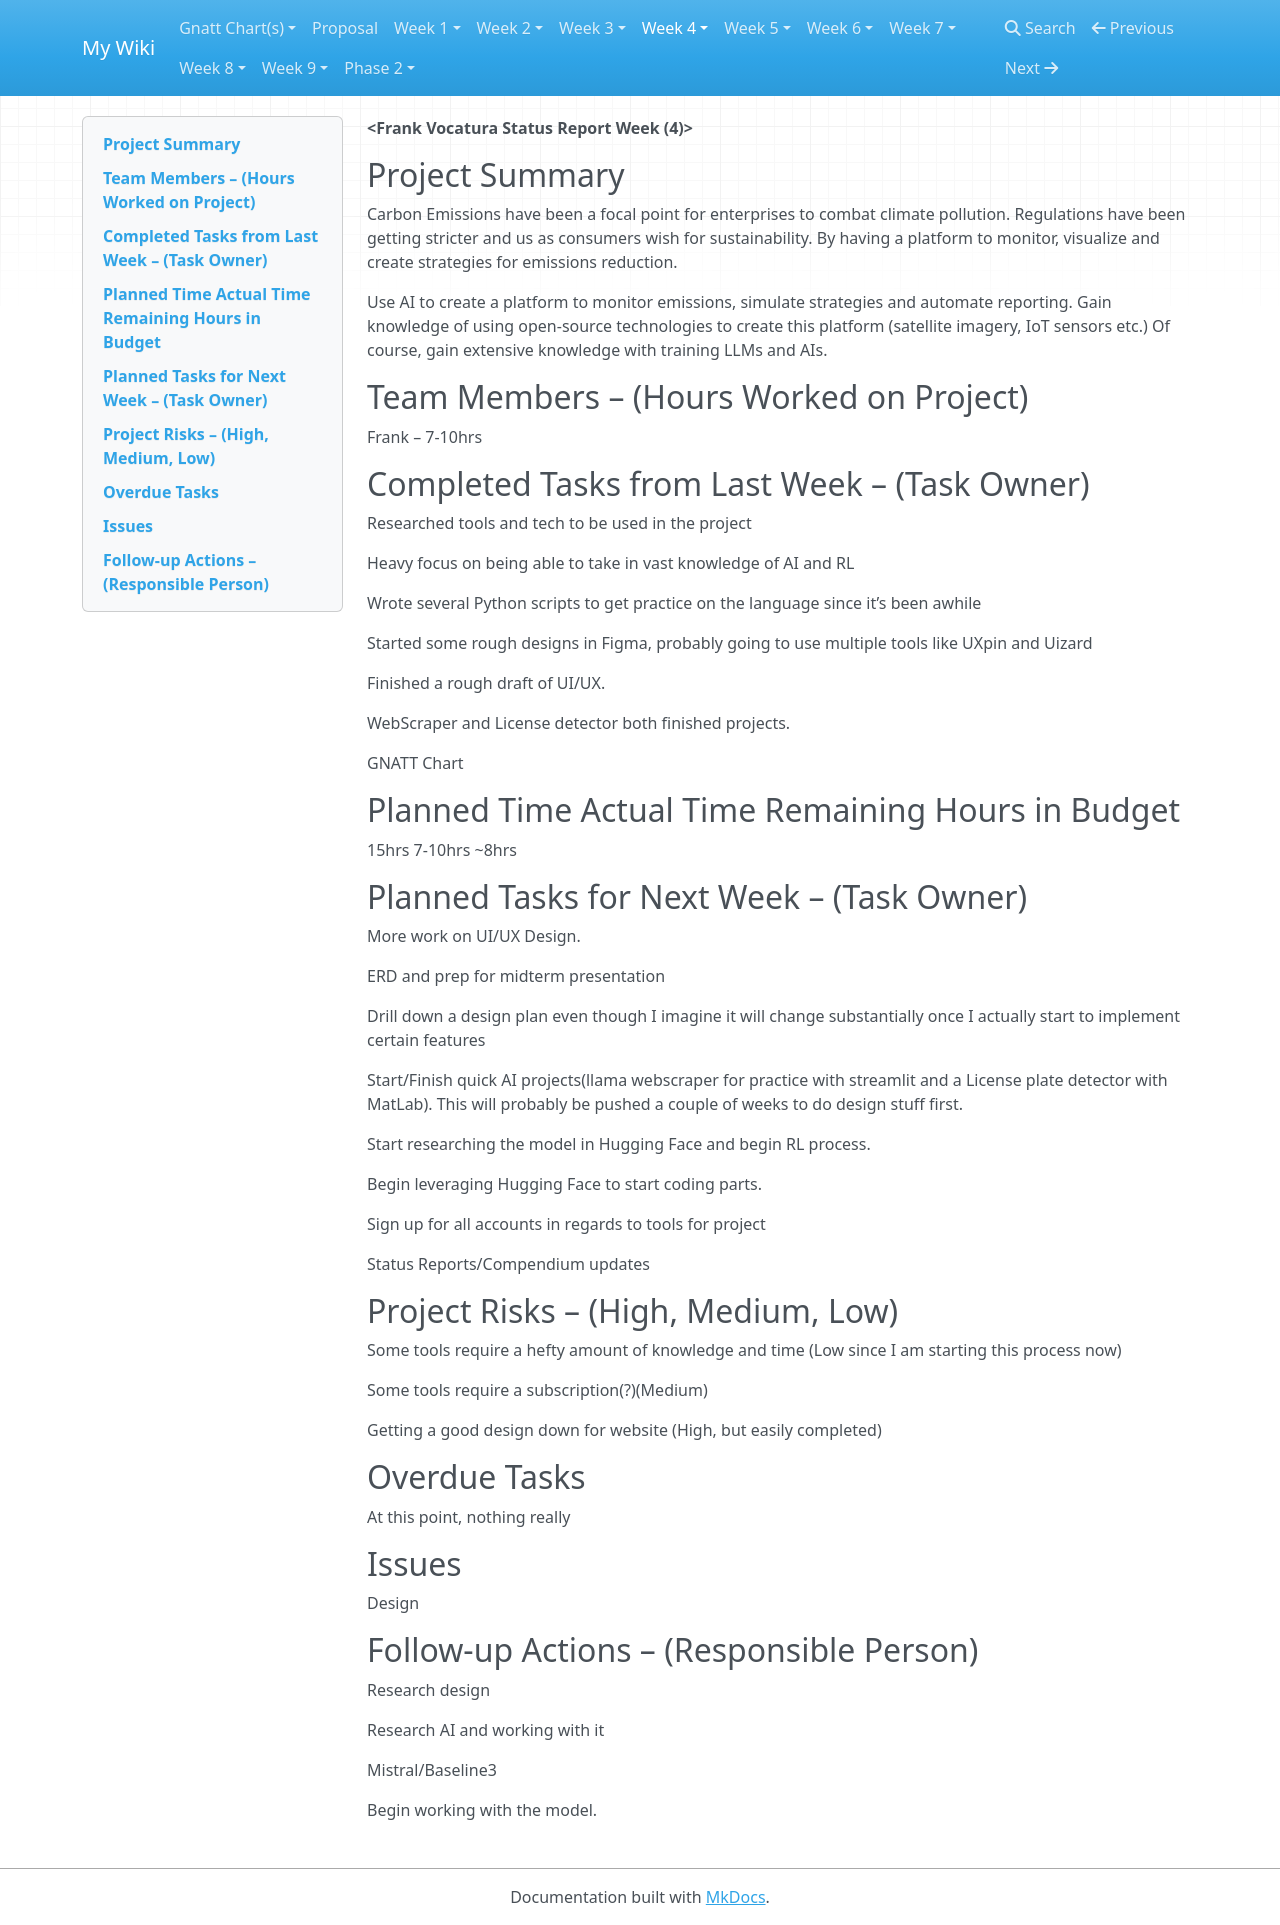

repository: frankvoc/CFO-Wikis · page: status-reports/status-report3/index.html · generator: mkdocs

**&lt;Frank Vocatura Status Report Week (4)&gt;**

##Project Summary

Carbon Emissions have been a focal point for enterprises to combat climate pollution. Regulations have been getting stricter and us as consumers wish for sustainability. By having a platform to monitor, visualize and create strategies for emissions reduction.

Use AI to create a platform to monitor emissions, simulate strategies and automate reporting. Gain knowledge of using open-source technologies to create this platform (satellite imagery, IoT sensors etc.) Of course, gain extensive knowledge with training LLMs and AIs.

##Team Members – (Hours Worked on Project)

Frank – 7-10hrs

##Completed Tasks from Last Week – (Task Owner)

Researched tools and tech to be used in the project

Heavy focus on being able to take in vast knowledge of AI and RL

Wrote several Python scripts to get practice on the language since it’s been awhile

Started some rough designs in Figma, probably going to use multiple tools like UXpin and Uizard

Finished a rough draft of UI/UX.

WebScraper and License detector both finished projects.

GNATT Chart

##Planned Time** **Actual Time** **Remaining Hours in Budget

15hrs 7-10hrs ~8hrs

##Planned Tasks for Next Week – (Task Owner)

More work on UI/UX Design.

ERD and prep for midterm presentation

Drill down a design plan even though I imagine it will change substantially once I actually start to implement certain features

Start/Finish quick AI projects(llama webscraper for practice with streamlit and a License plate detector with MatLab). This will probably be pushed a couple of weeks to do design stuff first.

Start researching the model in Hugging Face and begin RL process.

Begin leveraging Hugging Face to start coding parts.

Sign up for all accounts in regards to tools for project

Status Reports/Compendium updates

##Project Risks – (High, Medium, Low)

Some tools require a hefty amount of knowledge and time (Low since I am starting this process now)

Some tools require a subscription(?)(Medium)

Getting a good design down for website (High, but easily completed)

##Overdue Tasks

At this point, nothing really

##Issues

Design

##Follow-up Actions – (Responsible Person)

Research design

Research AI and working with it

Mistral/Baseline3

Begin working with the model.
